The GitHub repository farhanfuadabir/hybrid_diffusion_ultrasound contains a labelled image folder "dataset_lora_ti_controlnet" with 2 categories: malignant, normal. Examples follow, each with its label.

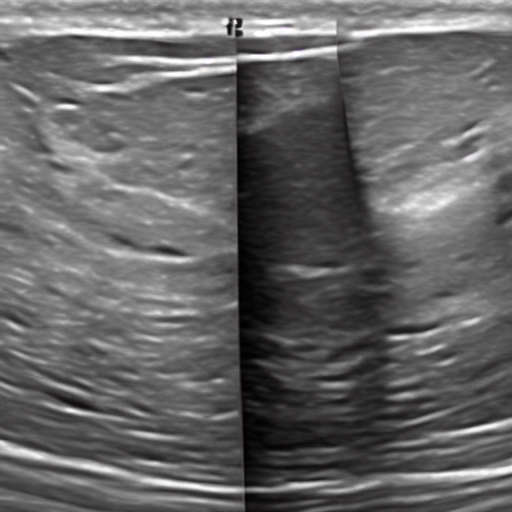
Label: normal

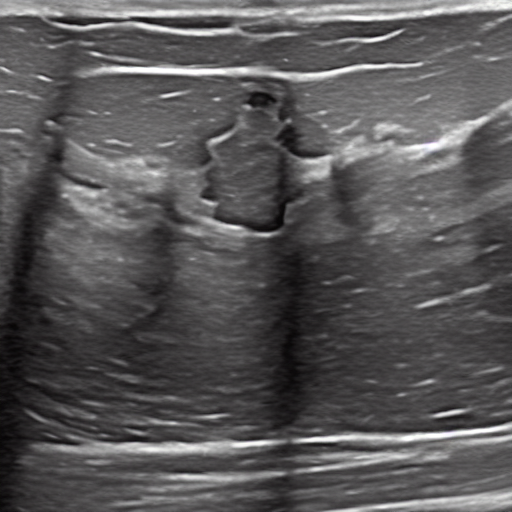
Label: malignant

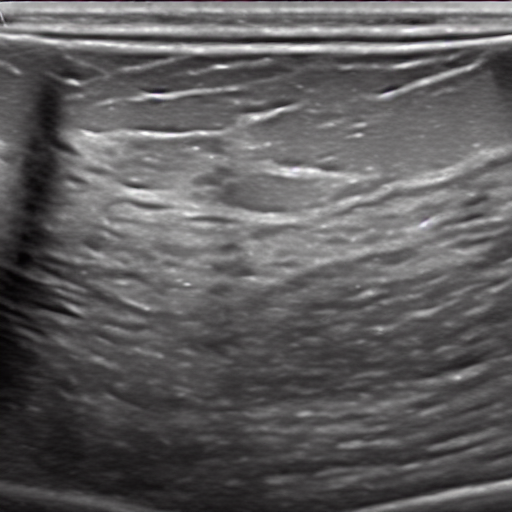
Label: normal

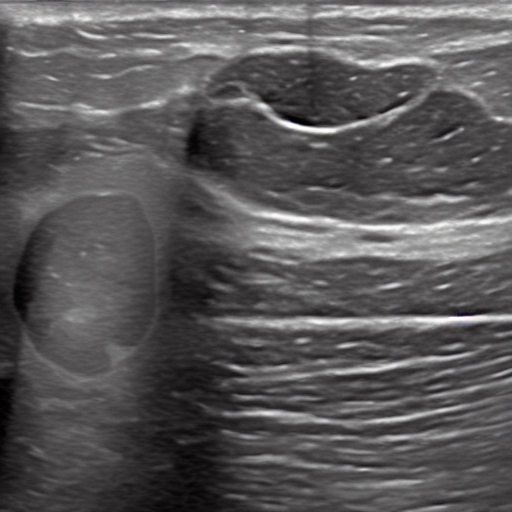
Label: malignant

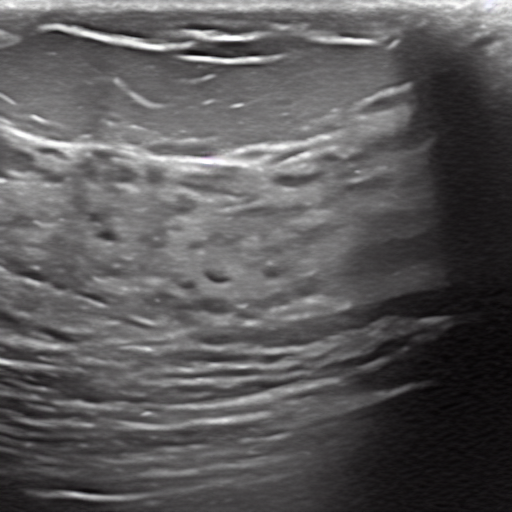
Label: normal

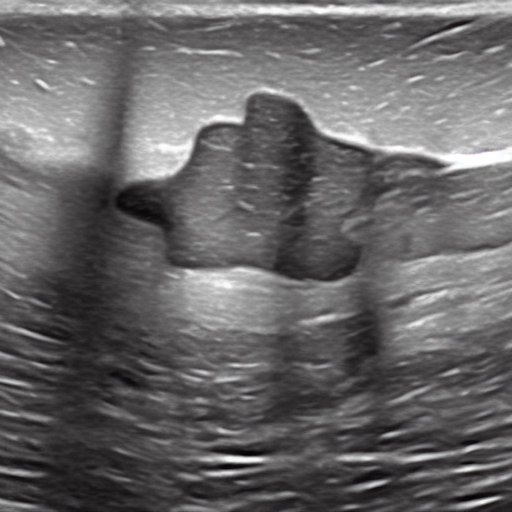
Label: malignant
